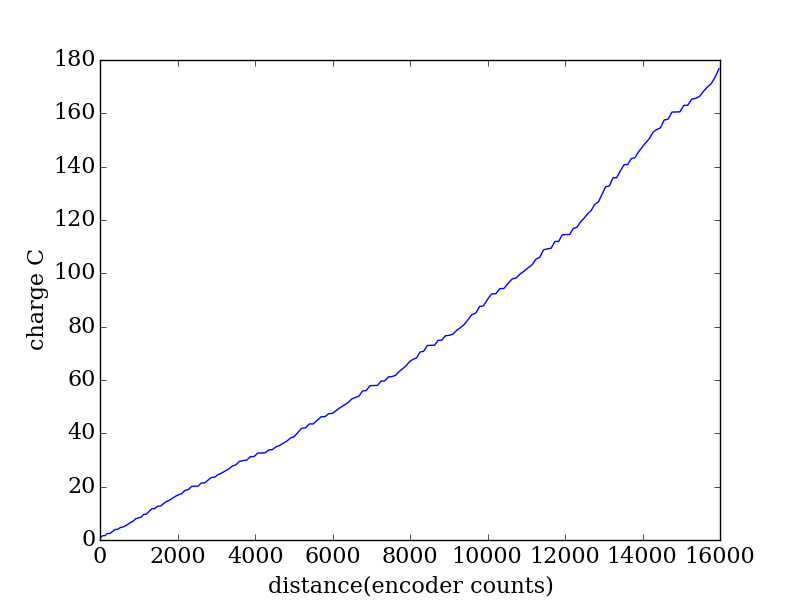

The file beside this chart, header and first rows:
encoder, seconds, current (A), charge (C)
2054, 0.259, 3.112, 0.8061
2119, 0.266, 2.916, 0.7755
2183, 0.273, 0.2278, 0.06219
2248, 0.28, 2.849, 0.7977
2313, 0.287, 0.0319, 0.009155
2379, 0.294, 2.602, 0.7649
2444, 0.302, 2.414, 0.7291
2510, 0.309, 0.1248, 0.03856
2576, 0.317, 2.128, 0.6747
2643, 0.324, 0.7018, 0.2274
2709, 0.331, 1.201, 0.3975
2775, 0.338, 1.945, 0.6574
2842, 0.346, 1.796, 0.6216
2909, 0.353, 1.368, 0.4828
2976, 0.36, 2.589, 0.9321
3043, 0.367, 0.8524, 0.3128
3112, 0.374, 0.6288, 0.2352
3180, 0.383, 2.81, 1.076
3250, 0.39, 0.2258, 0.08806
3321, 0.397, 2.639, 1.048
3393, 0.404, 2.499, 1.01
3465, 0.411, 0.0383, 0.01574
3540, 0.418, 2.249, 0.9401
3615, 0.426, 0.104, 0.0443
3691, 0.433, 1.987, 0.8602
3768, 0.44, 1.909, 0.8401
3845, 0.448, 1.048, 0.4695
3924, 0.455, 1.634, 0.7433
4003, 0.462, 1.609, 0.7435
4085, 0.47, 1.193, 0.5607
4166, 0.477, 0.9191, 0.4384
4249, 0.484, 2.524, 1.222
4332, 0.491, 0.4937, 0.2424
4416, 0.498, 2.417, 1.204
4500, 0.505, 0.2113, 0.1067
4584, 0.514, 0.0701, 0.03603
4670, 0.521, 2.276, 1.186
4755, 0.528, 0.0386, 0.02038
4841, 0.535, 1.858, 0.9939
4927, 0.542, 1.921, 1.041
5015, 0.549, 0.2106, 0.1156
5104, 0.557, 1.759, 0.9797
5193, 0.564, 0.9657, 0.5447
5283, 0.571, 1.346, 0.7688
5375, 0.579, 1.347, 0.78
5466, 0.586, 1.797, 1.053
5559, 0.593, 0.7917, 0.4695
5652, 0.601, 2.171, 1.305
5746, 0.608, 0.48, 0.2918
5841, 0.615, 0.3002, 0.1846
5936, 0.622, 2.095, 1.303
6031, 0.629, 0.0695, 0.04372
6126, 0.636, 2.074, 1.319
6220, 0.645, 0.0331, 0.02135
6315, 0.652, 0.0508, 0.03312
6410, 0.659, 1.689, 1.113
6504, 0.666, 0.1825, 0.1215
6597, 0.673, 1.565, 1.053
6690, 0.68, 0.7663, 0.5211
6783, 0.688, 1.131, 0.778
... 117 more rows
